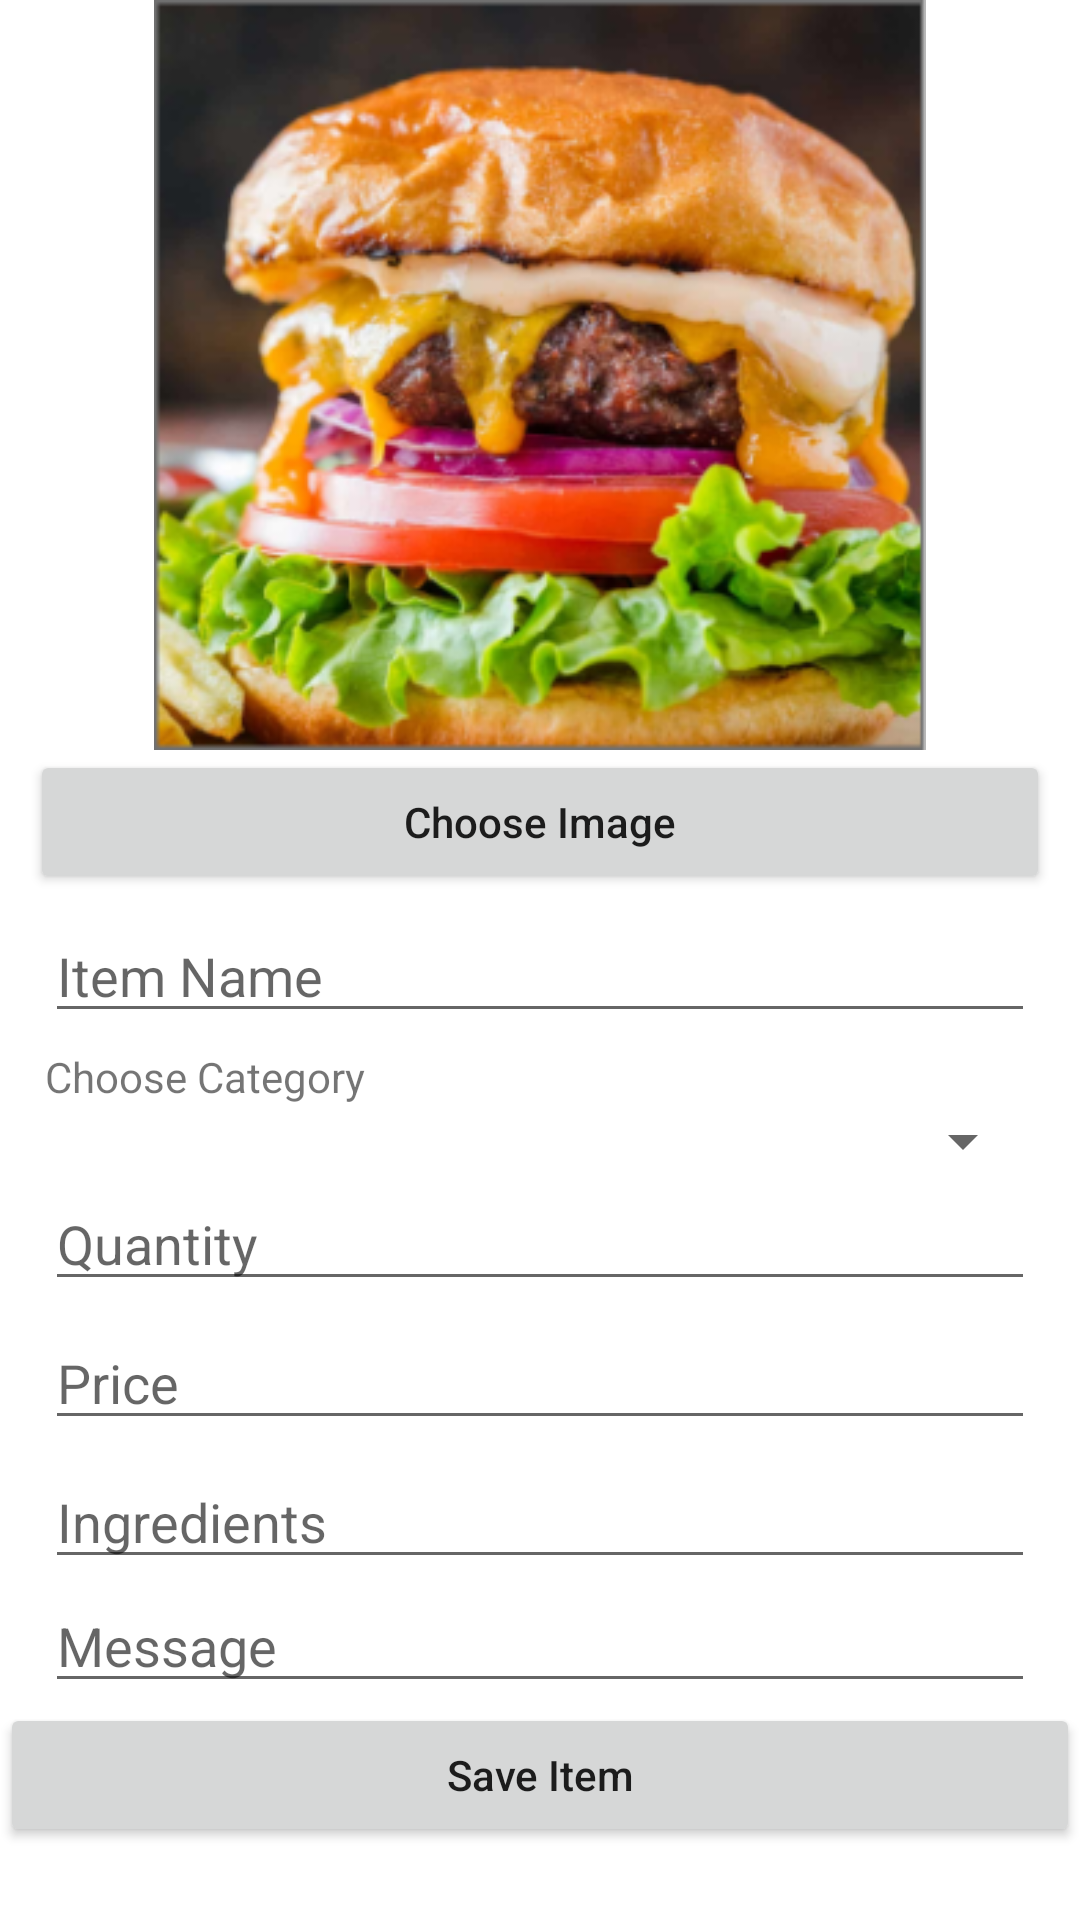

This screen was rendered from an Android layout file. Write that file and the resources it references.
<!-- AndroidManifest.xml: application theme Theme.SprinklesBakeryAdmin -->
<!-- res/layout/add_new_item.xml -->
<?xml version="1.0" encoding="utf-8"?>
<ScrollView xmlns:android="http://schemas.android.com/apk/res/android"
    android:layout_width="match_parent"
    android:layout_height="wrap_content">


    <LinearLayout
        android:layout_width="match_parent"
        android:layout_height="wrap_content"
        android:orientation="vertical">

        <ImageView
            android:id="@+id/imgUpload"
            android:layout_width="match_parent"
            android:layout_height="250dp"
            android:src="@drawable/bestburger"/>

        <androidx.appcompat.widget.AppCompatButton
            android:layout_width="match_parent"
            android:layout_height="wrap_content"
            android:text="Choose Image"
            android:textAllCaps="false"
            android:layout_marginLeft="10dp"
            android:layout_marginRight="10dp"
            android:drawableTop="@drawable/ic_baseline_add_a_photo_24"/>


        <EditText
            android:layout_width="match_parent"
            android:layout_height="wrap_content"
            android:layout_marginTop="5dp"
            android:layout_marginLeft="15dp"
            android:layout_marginRight="15dp"
            android:hint="Item Name"/>

        <TextView
            android:layout_width="wrap_content"
            android:layout_height="wrap_content"
            android:text="Choose Category"
            android:layout_marginLeft="15dp"
            android:layout_marginTop="5dp"/>
      <Spinner
          android:layout_width="match_parent"
          android:layout_height="wrap_content"
          android:layout_marginLeft="15dp"
          android:layout_marginRight="15dp"
          />


        <EditText
            android:layout_width="match_parent"
            android:layout_height="wrap_content"
            android:layout_marginLeft="15dp"
            android:layout_marginRight="15dp"
            android:inputType="number"
            android:hint="Quantity"/>

        <EditText
            android:layout_width="match_parent"
            android:layout_height="wrap_content"
            android:layout_marginLeft="15dp"
            android:layout_marginRight="15dp"
            android:layout_marginTop="5dp"
            android:inputType="numberDecimal"
            android:hint="Price"/>



        <EditText
            android:layout_width="match_parent"
            android:layout_height="wrap_content"
            android:layout_marginLeft="15dp"
            android:layout_marginRight="15dp"
            android:layout_marginTop="5dp"
            android:inputType="textMultiLine"
            android:hint="Ingredients"/>


        <EditText
            android:layout_width="match_parent"
            android:layout_height="wrap_content"
            android:layout_marginLeft="15dp"
            android:layout_marginRight="15dp"
            android:inputType="textMultiLine"
            android:hint="Message"/>



        <androidx.appcompat.widget.AppCompatButton
            android:layout_width="match_parent"
            android:layout_height="wrap_content"
            android:text="Save Item"
            android:textAllCaps="false"/>




    </LinearLayout>



</ScrollView>
<!-- resources referenced by this layout -->
<resources>
  <!-- drawable bestburger: png bitmap (drawable, 171781 bytes) -->
  <style name="Theme.SprinklesBakeryAdmin" parent="Theme.MaterialComponents.DayNight.DarkActionBar">
          
          <item name="colorPrimary">@color/purple_500</item>
          <item name="colorPrimaryVariant">@color/purple_700</item>
          <item name="colorOnPrimary">@color/white</item>
          
          <item name="colorSecondary">@color/teal_200</item>
          <item name="colorSecondaryVariant">@color/teal_700</item>
          <item name="colorOnSecondary">@color/black</item>
          
          <item name="android:statusBarColor" tools:targetApi="l">?attr/colorPrimaryVariant</item>
          
      </style>
  <!-- not gathered from this repository: default colours our renderer supplied (Android Studio template values) -->
  <color name="purple_500">#FF6200EE</color>
  <color name="purple_700">#FF3700B3</color>
  <color name="teal_200">#FF03DAC5</color>
  <color name="teal_700">#FF018786</color>
  <color name="black">#FF000000</color>
  <color name="white">#FFFFFFFF</color>
</resources>
